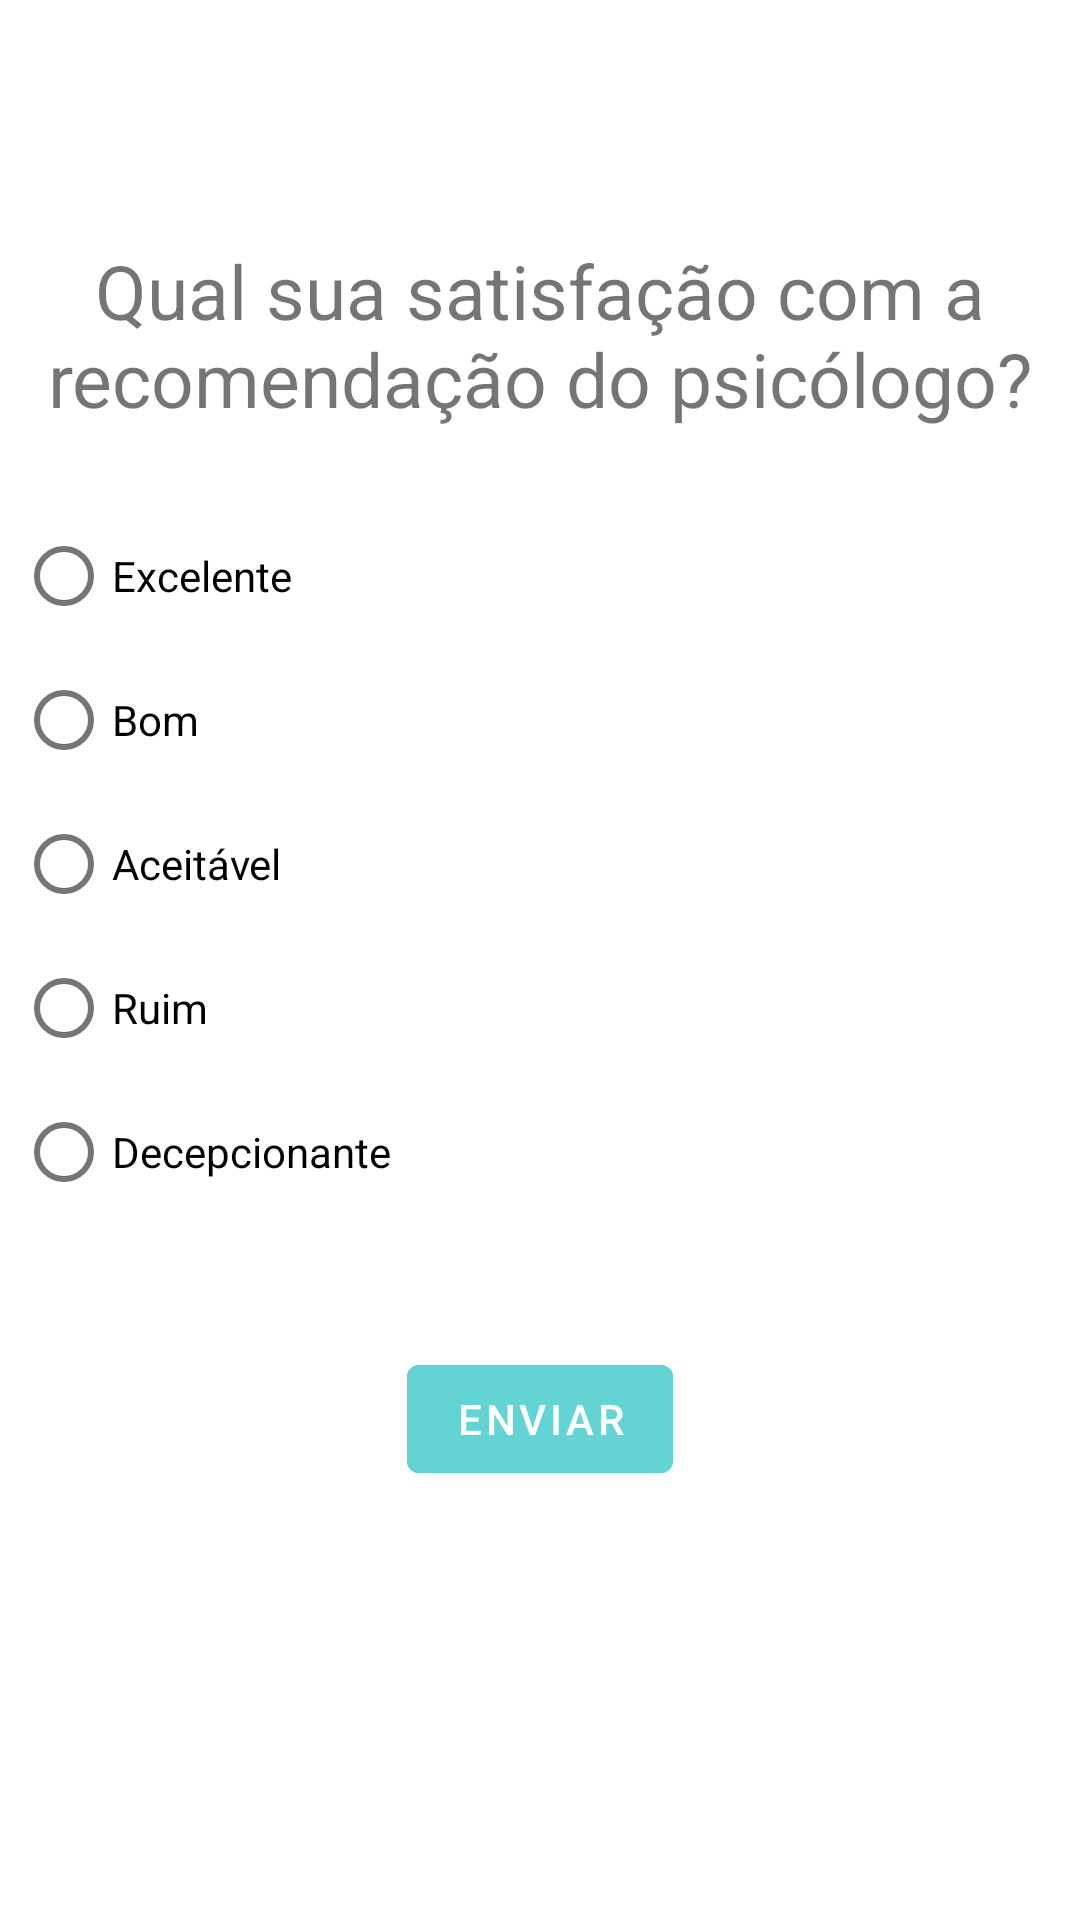

Write the Android layout XML for this screen, with the resource values it uses.
<!-- AndroidManifest.xml: application theme Theme.Popup -->
<!-- res/layout/pop_layout.xml -->
<?xml version="1.0" encoding="utf-8"?>
<androidx.constraintlayout.widget.ConstraintLayout xmlns:android="http://schemas.android.com/apk/res/android"
    android:layout_width="match_parent"
    android:layout_height="match_parent"
    xmlns:app="http://schemas.android.com/apk/res-auto">

    <TextView
        android:id="@+id/avaliacao_consulta"
        android:layout_width="wrap_content"
        android:layout_height="wrap_content"
        android:layout_marginTop="80dp"
        android:gravity="center_horizontal"
        android:text="Qual sua satisfação com a recomendação do psicólogo?"
        android:textSize="25sp"
        app:layout_constraintLeft_toLeftOf="parent"
        app:layout_constraintRight_toRightOf="parent"
        app:layout_constraintTop_toTopOf="parent" />

    <RadioGroup
        android:id="@+id/avaliacao_consulta_RadioGroup"
        android:layout_width="400dp"
        android:layout_height="wrap_content"
        android:orientation="vertical"
        android:padding="25dp"
        app:layout_constraintTop_toBottomOf="@+id/avaliacao_consulta"
        app:layout_constraintRight_toRightOf="parent"
        app:layout_constraintLeft_toLeftOf="parent"
        >

        <RadioButton
            android:id="@+id/avaliacao_consulta_RadioButton_excelente"
            android:layout_width="wrap_content"
            android:layout_height="wrap_content"
            android:text="Excelente"/>
        <RadioButton
            android:id="@+id/avaliacao_consulta_RadioButton_bom"
            android:layout_width="wrap_content"
            android:layout_height="wrap_content"
            android:text="Bom"/>
        <RadioButton
            android:id="@+id/avaliacao_consulta_RadioButton_medio"
            android:layout_width="wrap_content"
            android:layout_height="wrap_content"
            android:text="Aceitável"/>
        <RadioButton
            android:id="@+id/avaliacao_consulta_RadioButton_ruim"
            android:layout_width="wrap_content"
            android:layout_height="wrap_content"
            android:text="Ruim"/>
        <RadioButton
            android:id="@+id/avaliacao_consulta_RadioButton_horroroso"
            android:layout_width="wrap_content"
            android:layout_height="wrap_content"
            android:text="Decepcionante"/>
    </RadioGroup>

    <Button
        android:id="@+id/avaliacao_consulta_button"
        android:layout_width="wrap_content"
        android:layout_height="wrap_content"
        android:layout_marginTop="16dp"
        android:backgroundTint="#63D3D4"
        android:text="Enviar"
        android:textColor="#FFFFFF"
        app:layout_constraintLeft_toLeftOf="parent"
        app:layout_constraintRight_toRightOf="parent"
        app:layout_constraintTop_toBottomOf="@+id/avaliacao_consulta_RadioGroup"/>

</androidx.constraintlayout.widget.ConstraintLayout>
<!-- resources referenced by this layout -->
<resources>
  <style name="Theme.Popup" parent="Theme.MaterialComponents.DayNight.DarkActionBar">
          
          <item name="colorPrimary">@color/purple_500</item>
          <item name="colorPrimaryVariant">@color/purple_700</item>
          <item name="colorOnPrimary">@color/white</item>
          
          <item name="colorSecondary">@color/teal_200</item>
          <item name="colorSecondaryVariant">@color/teal_700</item>
          <item name="colorOnSecondary">@color/black</item>
          
          <item name="android:statusBarColor" tools:targetApi="l">?attr/colorPrimaryVariant</item>
          
      </style>
  <!-- not gathered from this repository: default colours our renderer supplied (Android Studio template values) -->
  <color name="purple_500">#FF6200EE</color>
  <color name="purple_700">#FF3700B3</color>
  <color name="teal_200">#FF03DAC5</color>
  <color name="teal_700">#FF018786</color>
  <color name="black">#FF000000</color>
  <color name="white">#FFFFFFFF</color>
</resources>
